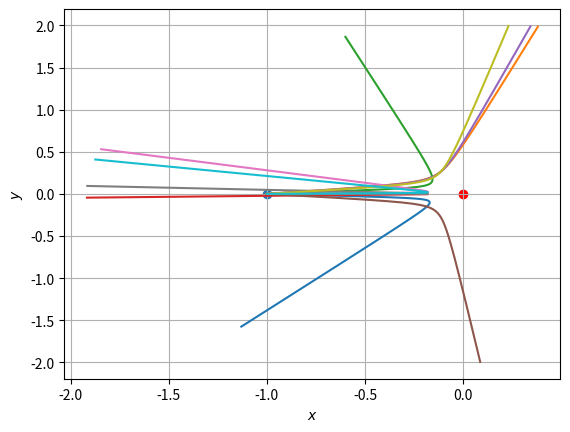

Write Python code to recreate this figure.
import matplotlib.pyplot as plt
import numpy as np


def solver(
    x0: float,
    y0: float,
    vx0: float,
    vy0: float,
    dt: float,
    t_start: float,
    t_end: float,
    fx,
    fy,
    m: float = 1,
) -> list:
    N = int((t_end - t_start)//dt) #два слеша при делении отбрасывают дробную часть числа, т.к. далее применяем range()
    x = [x0]
    y = [y0]
    vx = [vx0]
    vy = [vy0]
    for i in range(N):
        vx.append(vx[i] + dt*fx(x[i], y[i])/m)
        vy.append(vy[i] + dt*fy(x[i], y[i])/m)
        x.append(x[i] + vx[i]*dt)
        y.append(y[i] + vy[i]*dt)


    return x,y

def fx(x,y):
    return x/(x**2 + y**2)**(3/2)

def fy(x,y):
    return y/(x**2 + y**2)**(3/2)


system = []
n = 10

for i in range(n):
    phi = np.random.uniform(-np.pi/15, np.pi/15)
    v_amp = 3
    system.append(
        solver(-1, 0, v_amp*np.cos(phi), v_amp*np.sin(phi), 0.001, 0, 1, fx, fy)
    )


figure = plt.figure()
plt.grid()
plt.xlabel(r'$x$')
plt.ylabel(r'$y$')
for i in range(n):
    plt.plot(system[i][0], system[i][1])
plt.scatter(0,0,c='red')
plt.scatter(-1,0)
plt.savefig('particals moving in potential.png')
